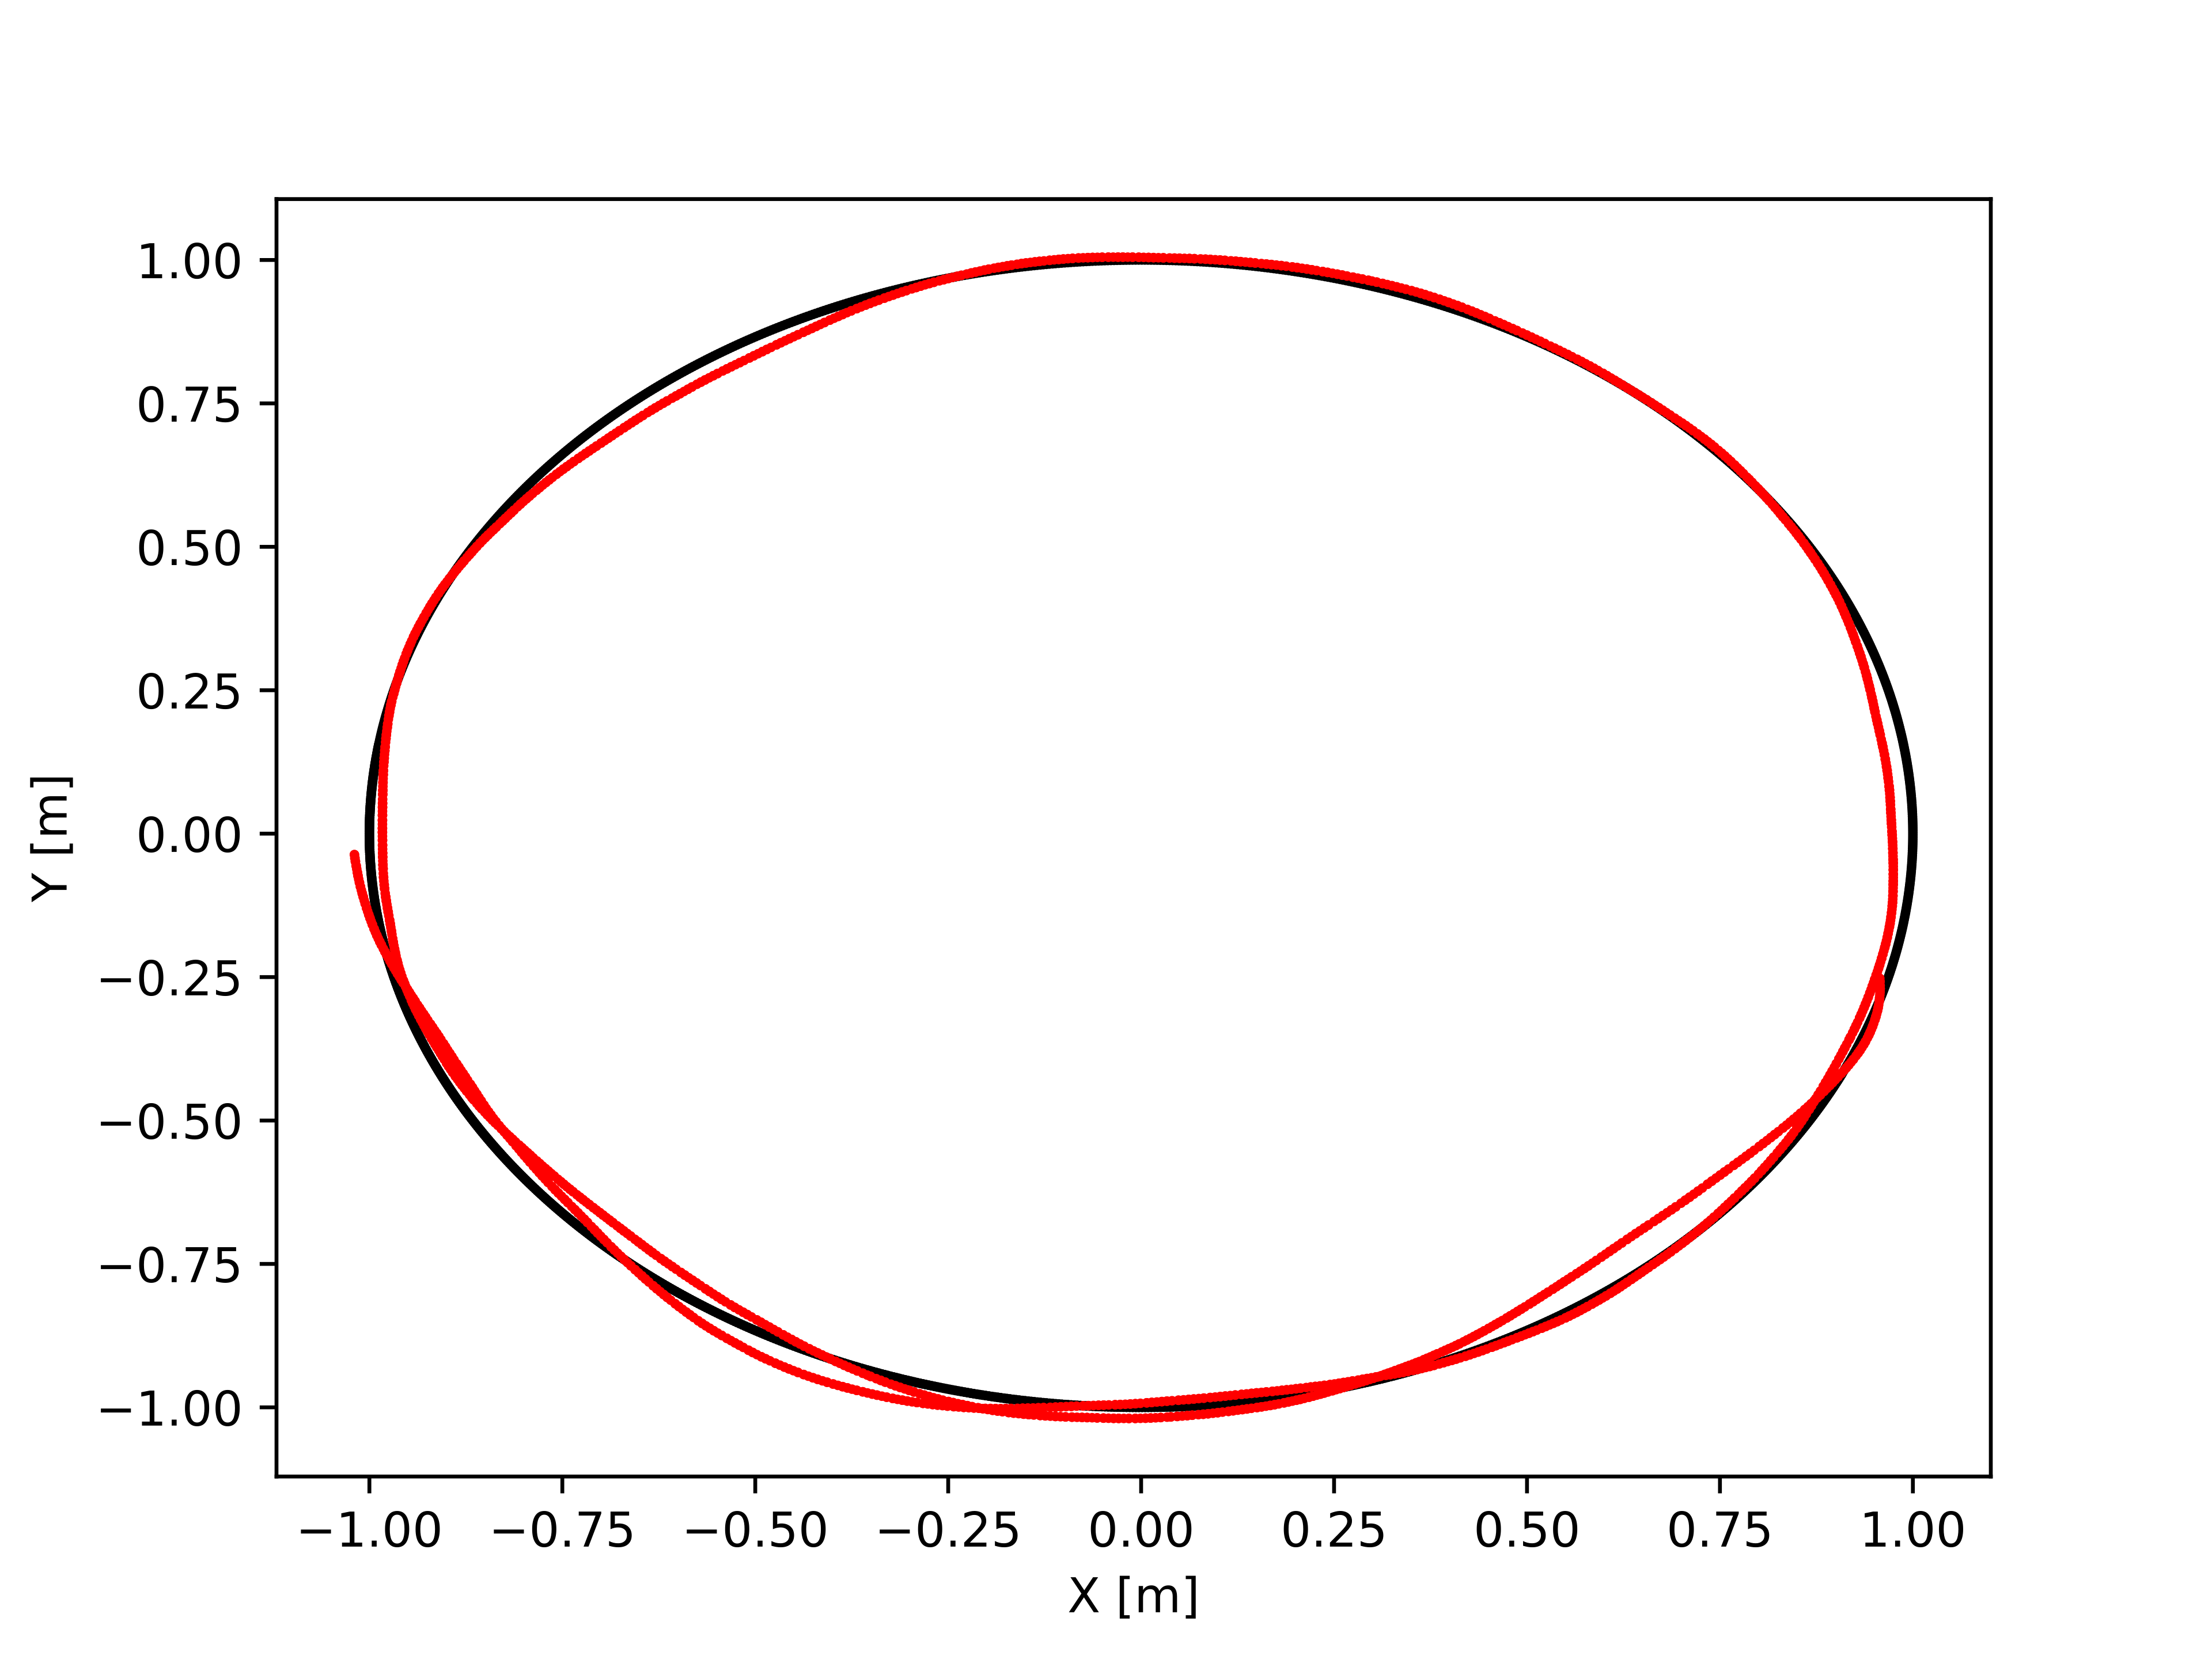

The table this chart was drawn from, first rows:
10.02, 0.907625, -0.419781, 2, 0.957135, -0.252188, 1.95029
10.04, 0.9059, -0.4234, 2, 0.9574, -0.2578, 1.951
10.06, 0.9042, -0.427, 2, 0.9574, -0.2578, 1.951
10.08, 0.9025, -0.4306, 2, 0.9576, -0.2647, 1.952
10.1, 0.9008, -0.4342, 2, 0.9576, -0.2702, 1.952
10.12, 0.899, -0.4378, 2, 0.9576, -0.2702, 1.952
10.14, 0.8973, -0.4414, 2, 0.9574, -0.2757, 1.953
10.16, 0.8955, -0.445, 2, 0.9574, -0.2757, 1.953
10.18, 0.8937, -0.4486, 2, 0.9572, -0.281, 1.953
10.2, 0.8919, -0.4522, 2, 0.9569, -0.2864, 1.954
10.22, 0.8901, -0.4557, 2, 0.9569, -0.2864, 1.954
10.24, 0.8883, -0.4593, 2, 0.9564, -0.2918, 1.955
10.26, 0.8864, -0.4628, 2, 0.9564, -0.2918, 1.955
10.28, 0.8846, -0.4664, 2, 0.9557, -0.2984, 1.955
10.3, 0.8827, -0.4699, 2, 0.955, -0.3036, 1.956
10.32, 0.8808, -0.4734, 2, 0.955, -0.3036, 1.956
10.34, 0.8789, -0.477, 2, 0.9541, -0.3089, 1.956
10.36, 0.877, -0.4805, 2, 0.9541, -0.3089, 1.956
10.38, 0.8751, -0.484, 2, 0.9531, -0.314, 1.957
10.4, 0.8731, -0.4875, 2, 0.952, -0.3191, 1.958
10.42, 0.8712, -0.491, 2, 0.952, -0.3191, 1.958
10.44, 0.8692, -0.4945, 2, 0.9508, -0.3242, 1.958
10.46, 0.8672, -0.4979, 2, 0.9508, -0.3242, 1.958
10.48, 0.8652, -0.5014, 2, 0.9492, -0.3306, 1.959
10.5, 0.8632, -0.5048, 2, 0.9478, -0.3357, 1.959
10.52, 0.8612, -0.5083, 2, 0.9478, -0.3357, 1.959
10.54, 0.8591, -0.5117, 2, 0.9463, -0.3408, 1.96
10.56, 0.8571, -0.5152, 2, 0.9447, -0.346, 1.96
10.58, 0.855, -0.5186, 2, 0.9447, -0.346, 1.96
10.6, 0.8529, -0.522, 2, 0.9429, -0.3511, 1.961
10.62, 0.8508, -0.5254, 2, 0.9429, -0.3511, 1.961
10.64, 0.8487, -0.5288, 2, 0.941, -0.3562, 1.961
10.66, 0.8466, -0.5322, 2, 0.9385, -0.3625, 1.962
10.68, 0.8445, -0.5356, 2, 0.9385, -0.3625, 1.962
10.7, 0.8423, -0.539, 2, 0.9363, -0.3676, 1.962
10.72, 0.8402, -0.5423, 2, 0.9363, -0.3676, 1.962
10.74, 0.838, -0.5457, 2, 0.934, -0.3725, 1.963
10.76, 0.8358, -0.549, 2, 0.9316, -0.3775, 1.963
10.78, 0.8336, -0.5524, 2, 0.9316, -0.3775, 1.963
10.8, 0.8314, -0.5557, 2, 0.9291, -0.3824, 1.964
10.82, 0.8292, -0.559, 2, 0.9291, -0.3824, 1.964
10.84, 0.8269, -0.5623, 2, 0.9264, -0.3873, 1.964
10.86, 0.8247, -0.5656, 2, 0.9228, -0.3935, 1.964
10.88, 0.8224, -0.5689, 2, 0.9228, -0.3935, 1.964
10.9, 0.8201, -0.5722, 2, 0.9199, -0.3984, 1.965
10.92, 0.8178, -0.5755, 2, 0.9169, -0.4033, 1.965
10.94, 0.8155, -0.5788, 2, 0.9169, -0.4033, 1.965
10.96, 0.8132, -0.582, 2, 0.9137, -0.4082, 1.965
10.98, 0.8108, -0.5853, 2, 0.9137, -0.4082, 1.965
11, 0.8085, -0.5885, 2, 0.9105, -0.413, 1.966
11.02, 0.8061, -0.5917, 2, 0.9072, -0.4179, 1.966
11.04, 0.8038, -0.5949, 2, 0.9072, -0.4179, 1.966
11.06, 0.8014, -0.5982, 2, 0.903, -0.424, 1.967
11.08, 0.799, -0.6014, 2, 0.903, -0.424, 1.967
11.1, 0.7966, -0.6046, 2, 0.8995, -0.429, 1.967
11.12, 0.7941, -0.6077, 2, 0.8959, -0.434, 1.967
11.14, 0.7917, -0.6109, 2, 0.8959, -0.434, 1.967
11.16, 0.7893, -0.6141, 2, 0.8923, -0.439, 1.967
11.18, 0.7868, -0.6172, 2, 0.8923, -0.439, 1.967
11.2, 0.7843, -0.6204, 2, 0.8886, -0.4441, 1.968
11.22, 0.7818, -0.6235, 2, 0.8848, -0.4492, 1.968
... 2,227 more rows
